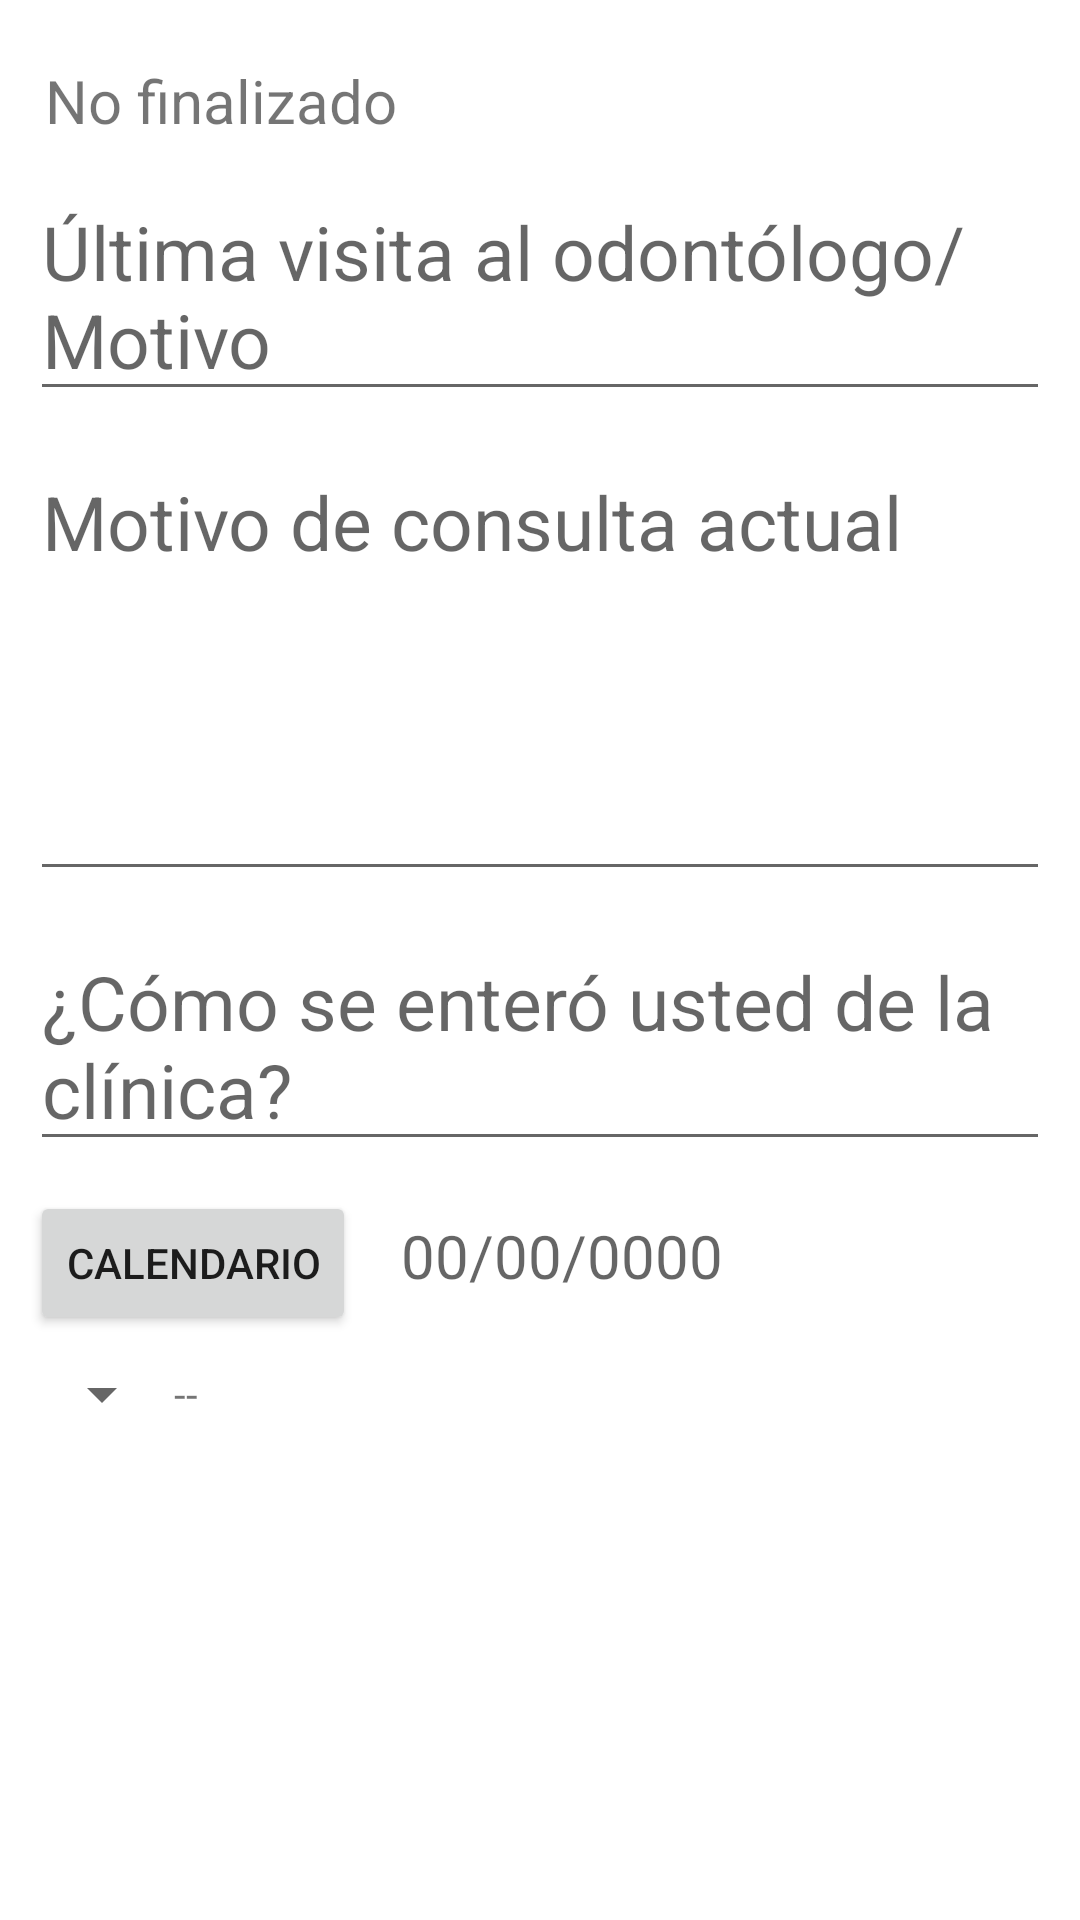

The Android layout XML behind this screen, and the referenced resources:
<!-- AndroidManifest.xml: application theme Theme.Clinica_Senses -->
<!-- res/layout/activity_actualizar_cita.xml -->
<?xml version="1.0" encoding="utf-8"?>
<ScrollView
    xmlns:android="http://schemas.android.com/apk/res/android"
    xmlns:app="http://schemas.android.com/apk/res-auto"
    xmlns:tools="http://schemas.android.com/tools"
    android:layout_width="match_parent"
    android:layout_height="match_parent"
    tools:context=".ActualizarCita.Actualizar_Cita">




    <androidx.appcompat.widget.LinearLayoutCompat
        android:layout_width="match_parent"
        android:layout_height="wrap_content"
        android:orientation="vertical"
        android:padding="10dp">
        
        <TextView
            android:id="@+id/Id_cita_A"
            android:hint="@string/Id_cita_A"
            android:textSize="18sp"
            android:visibility="gone"
            android:layout_width="wrap_content"
            android:layout_height="wrap_content"/>

        
        
        <TextView
            android:id="@+id/Correo_usuario_A"
            android:hint="@string/Correo_usuario_A"
            android:textSize="18sp"
            android:visibility="gone"
            android:layout_width="match_parent"
            android:layout_height="wrap_content"/>

        <TextView
            android:id="@+id/uid_usuario_A"
            android:text="@string/uid_usuario_A"
            android:visibility="gone"
            android:textColor="#fff"
            android:textSize="15sp"
            android:layout_width="wrap_content"
            android:layout_height="wrap_content"/>

        
        <TextView
            android:id="@+id/Fecha_registro_A"
            android:hint="@string/Fecha_registro_A"
            android:textSize="18sp"
            android:visibility="gone"
            android:layout_width="match_parent"
            android:layout_height="wrap_content"/>


         
        <androidx.appcompat.widget.LinearLayoutCompat
            android:layout_width="match_parent"
            android:layout_height="wrap_content"
            android:layout_marginTop="10dp"
            android:orientation="horizontal">

         <androidx.appcompat.widget.AppCompatImageView
            android:id="@+id/Tarea_Finalizada"  
            android:layout_width="30dp"
            android:layout_height="30dp"
            android:visibility="gone"
            android:background="#30FF24" />

         <androidx.appcompat.widget.AppCompatImageView
            android:id="@+id/Tarea_No_Finalizada"  
            android:layout_width="30dp"
            android:layout_height="30dp"
            android:visibility="gone"
            android:layout_marginStart="5dp"
            android:background="#E74C3C" />

          
        <TextView
            android:id="@+id/Estado_A"
            android:text="@string/Estado_A"
            android:textSize="20sp"
            android:layout_marginStart="5dp"
            android:layout_width="wrap_content"
            android:layout_height="wrap_content"/>



        </androidx.appcompat.widget.LinearLayoutCompat>

        
        <EditText
            android:id="@+id/Ultima_Visita_A"
            android:hint="@string/Ultima_Visita_A"
            android:textSize="25sp"
            android:layout_marginTop="10dp"
            android:layout_width="match_parent"
            android:layout_height="wrap_content"/>

        
        <EditText
            android:id="@+id/Motivo_A"
            android:hint="@string/Motivo_A"
            android:textSize="25sp"
            android:layout_marginTop="10dp"
            android:minHeight="150dp"
            android:gravity="start"
            android:layout_width="match_parent"
            android:layout_height="wrap_content"/>

        
        <EditText
            android:id="@+id/Como_Se_Entero_A"
            android:hint="@string/Como_Se_Entero_A"
            android:textSize="25sp"
            android:layout_marginTop="10dp"
            android:layout_width="match_parent"
            android:layout_height="wrap_content"/>


        <androidx.appcompat.widget.LinearLayoutCompat
            android:layout_width="match_parent"
            android:layout_height="wrap_content"
            android:orientation="horizontal"
            android:layout_marginTop="10dp">

            

            <Button
                android:id="@+id/Btn_Calendario_A"
                android:text="@string/Btn_Calendario_A"
                app:icon="@drawable/icono_calendario"
                android:layout_width="wrap_content"
                android:layout_height="wrap_content"/>

            <TextView
                android:id="@+id/Fecha_A"
                android:layout_width="wrap_content"
                android:layout_height="wrap_content"
                android:layout_marginStart="15dp"
                android:hint="@string/Fecha"
                android:textSize="20sp" />

            

        </androidx.appcompat.widget.LinearLayoutCompat>

      
    <androidx.appcompat.widget.LinearLayoutCompat
          android:layout_width="match_parent"
          android:layout_height="wrap_content"
          android:orientation="horizontal"
          android:layout_marginTop="10dp" >

        <Spinner
           android:id="@+id/Spinner_estado"
           android:layout_width="wrap_content"
           android:layout_height="match_parent"/>


     <TextView
       android:id="@+id/Estado_nuevo"
       android:text="@string/Estado_nuevo"
       android:layout_width="wrap_content"
       android:layout_height="wrap_content"/>

    </androidx.appcompat.widget.LinearLayoutCompat>


    </androidx.appcompat.widget.LinearLayoutCompat>


</ScrollView>
<!-- resources referenced by this layout -->
<resources>
  <string name="Btn_Calendario_A">Calendario</string>
  <string name="Como_Se_Entero_A">¿Cómo se enteró usted de la clínica?</string>
  <string name="Correo_usuario_A">Correo de Usuario</string>
  <string name="Estado_A">No finalizado</string>
  <string name="Estado_nuevo"> -- </string>
  <string name="Fecha">00/00/0000</string>
  <string name="Fecha_registro_A">Fecha de registro</string>
  <string name="Id_cita_A">Id cita</string>
  <string name="Motivo_A">Motivo de consulta actual</string>
  <string name="Ultima_Visita_A">Última visita al odontólogo/Motivo</string>
  <string name="uid_usuario_A">uid de Usuario</string>
  <style name="Theme.Clinica_Senses" parent="Theme.MaterialComponents.DayNight.DarkActionBar">
          
          <item name="colorPrimary">@color/colorPrimary</item>
          <item name="colorPrimaryVariant">@color/colorPrimaryDark</item>
          <item name="colorOnPrimary">@color/white</item>
          
          <item name="colorSecondary">@color/teal_200</item>
          <item name="colorSecondaryVariant">@color/teal_700</item>
          <item name="colorOnSecondary">@color/colorPrimaryDark</item>
          
          <item name="android:statusBarColor" tools:targetApi="l">?attr/colorPrimaryVariant</item>
          
      </style>
  <color name="colorPrimary">#316470</color>
  <color name="colorPrimaryDark">#003539</color>
  <color name="white">#FFFFFFFF</color>
  <color name="teal_200">#FF03DAC5</color>
  <color name="teal_700">#FF018786</color>
</resources>
